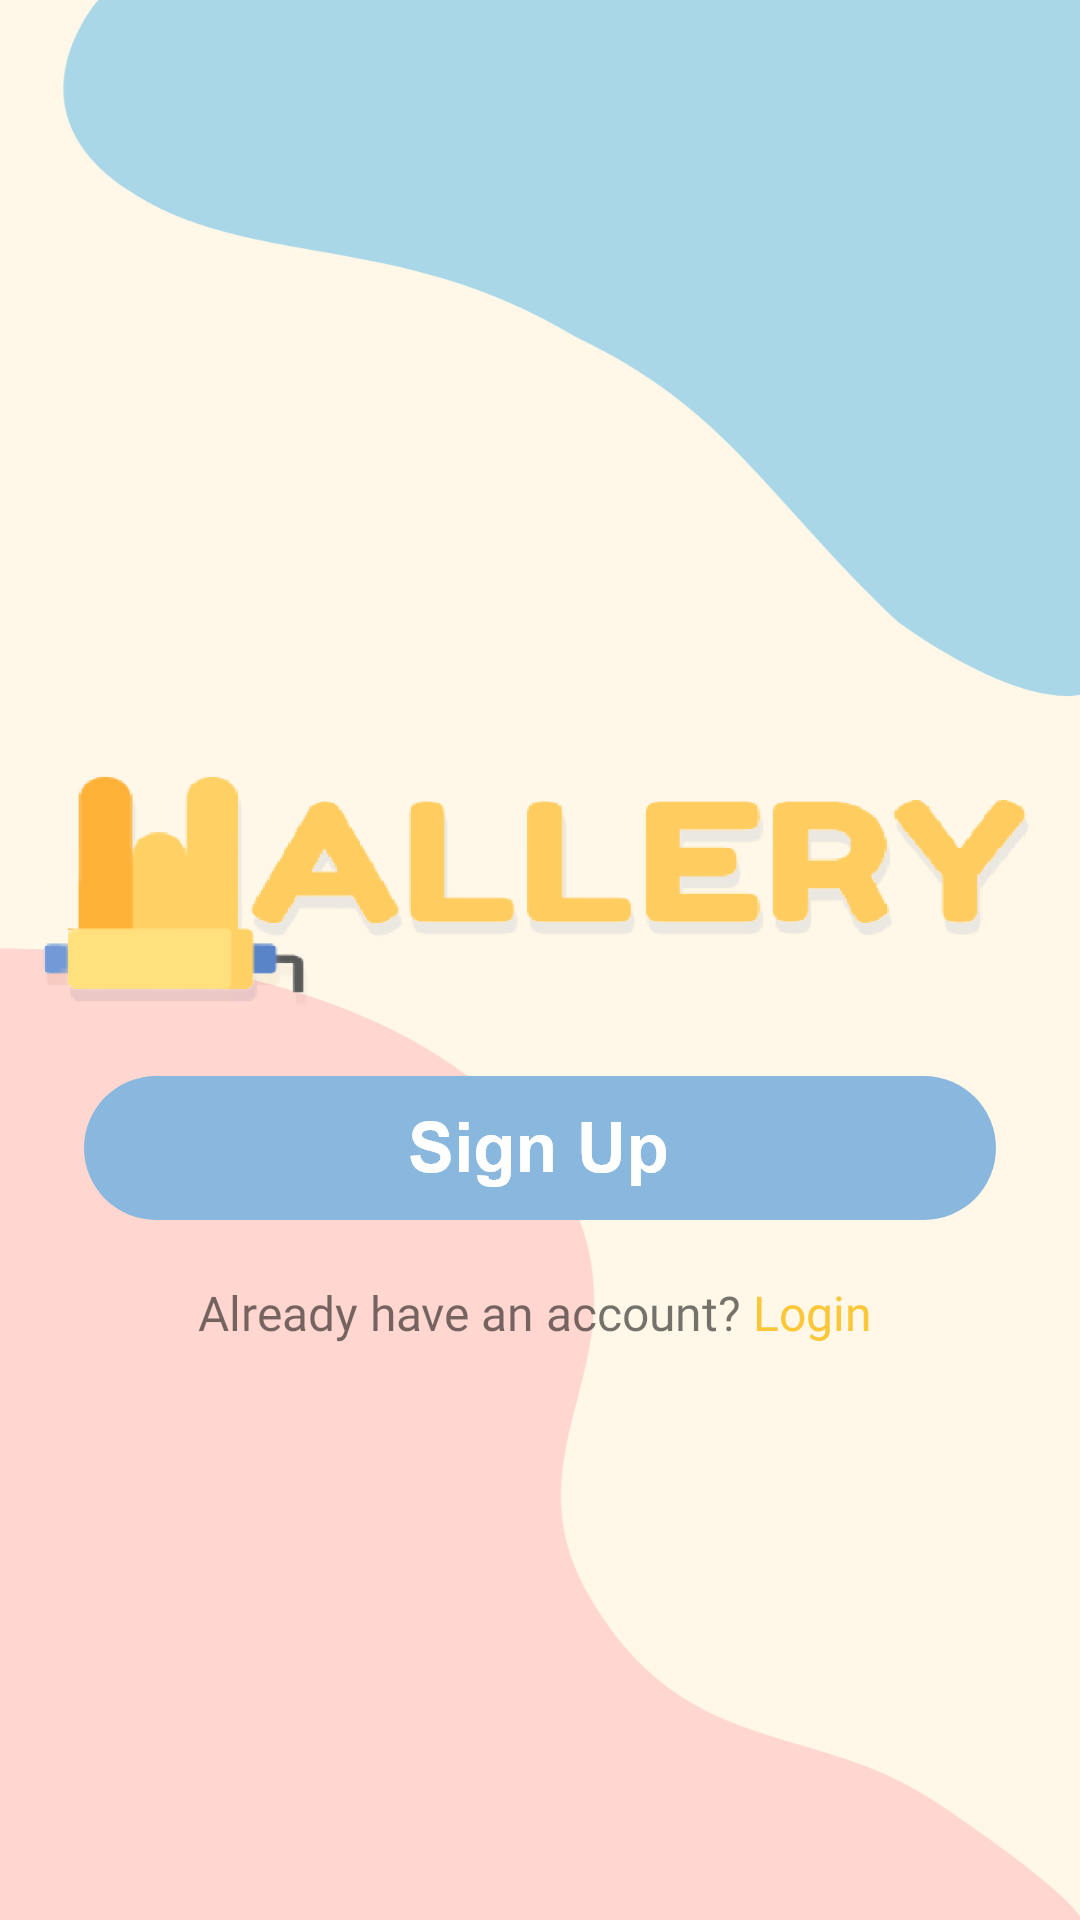

Write the Android layout XML for this screen, with the resource values it uses.
<!-- AndroidManifest.xml: application theme Theme.Wallery -->
<!-- res/layout/fragment_welcome_screen.xml -->
<?xml version="1.0" encoding="utf-8"?>
<layout xmlns:android="http://schemas.android.com/apk/res/android"
    xmlns:app="http://schemas.android.com/apk/res-auto"
    xmlns:tools="http://schemas.android.com/tools">

    <androidx.constraintlayout.widget.ConstraintLayout
        android:layout_width="match_parent"
        android:layout_height="match_parent"
        android:background="@drawable/welcomepage"
        tools:context=".WelcomeScreen">

        <ImageButton
            android:id="@+id/signup_btn_welcome"
            android:layout_width="wrap_content"
            android:layout_height="wrap_content"
            android:background="@android:color/transparent"
            android:src="@drawable/signup_btn"
            app:layout_constraintBottom_toBottomOf="parent"
            app:layout_constraintEnd_toEndOf="parent"
            app:layout_constraintStart_toStartOf="parent"
            app:layout_constraintTop_toTopOf="parent"
            app:layout_constraintVertical_bias="0.606" />

        <TextView
            android:id="@+id/text"
            android:layout_width="wrap_content"
            android:layout_height="wrap_content"
            android:layout_marginTop="20dp"
            android:fontFamily="@font/arial"
            android:text="Already have an account?"
            android:textSize="16dp"
            app:layout_constraintEnd_toEndOf="parent"
            app:layout_constraintHorizontal_bias="0.369"
            app:layout_constraintStart_toStartOf="parent"
            app:layout_constraintTop_toBottomOf="@+id/signup_btn_welcome" />

        <TextView
            android:id="@+id/login_txt"
            android:layout_width="wrap_content"
            android:layout_height="wrap_content"
            android:layout_marginStart="4dp"
            android:fontFamily="@font/arial"
            android:text="Login"
            android:textColor="@color/yellow"
            android:textSize="16dp"
            app:layout_constraintEnd_toEndOf="parent"
            app:layout_constraintHorizontal_bias="0.0"
            app:layout_constraintStart_toEndOf="@+id/text"
            app:layout_constraintTop_toTopOf="@+id/text" />

    </androidx.constraintlayout.widget.ConstraintLayout>
</layout>
<!-- resources referenced by this layout -->
<resources>
  <color name="yellow">#FBC739</color>
  <!-- drawable signup_btn: png bitmap (drawable-hdpi, 4208 bytes) -->
  <!-- drawable welcomepage: png bitmap (drawable-hdpi, 51536 bytes) -->
  <style name="Theme.Wallery" parent="Theme.MaterialComponents.DayNight.NoActionBar">
          
          <item name="colorPrimary">@color/light_blue</item>
          <item name="colorPrimaryVariant">@color/light_blue</item>
          <item name="colorOnPrimary">@color/white</item>
          
          <item name="colorSecondary">@color/teal_200</item>
          <item name="colorSecondaryVariant">@color/teal_700</item>
          <item name="colorOnSecondary">@color/black</item>
          
          <item name="android:statusBarColor" tools:targetApi="l">?attr/colorPrimaryVariant</item>
          
          <item name="android:itemTextAppearance">@style/TextFont</item>
          <item name="android:itemBackground">#FFD7D0</item>
      </style>
  <color name="light_blue">#9CD2E8</color>
  <color name="white">#FFFFFFFF</color>
  <color name="teal_200">#FF03DAC5</color>
  <color name="teal_700">#FF018786</color>
  <color name="black">#FF000000</color>
  <style name="TextFont" parent="@android:style/TextAppearance.Widget.IconMenu.Item">
          <item name="android:textColor">#93B0D0</item>
          <item name="android:textSize">20dp</item>
          <item name="iconSize">5sp</item>
          <item name="fontFamily">@font/fredoka</item>
      </style>
</resources>
